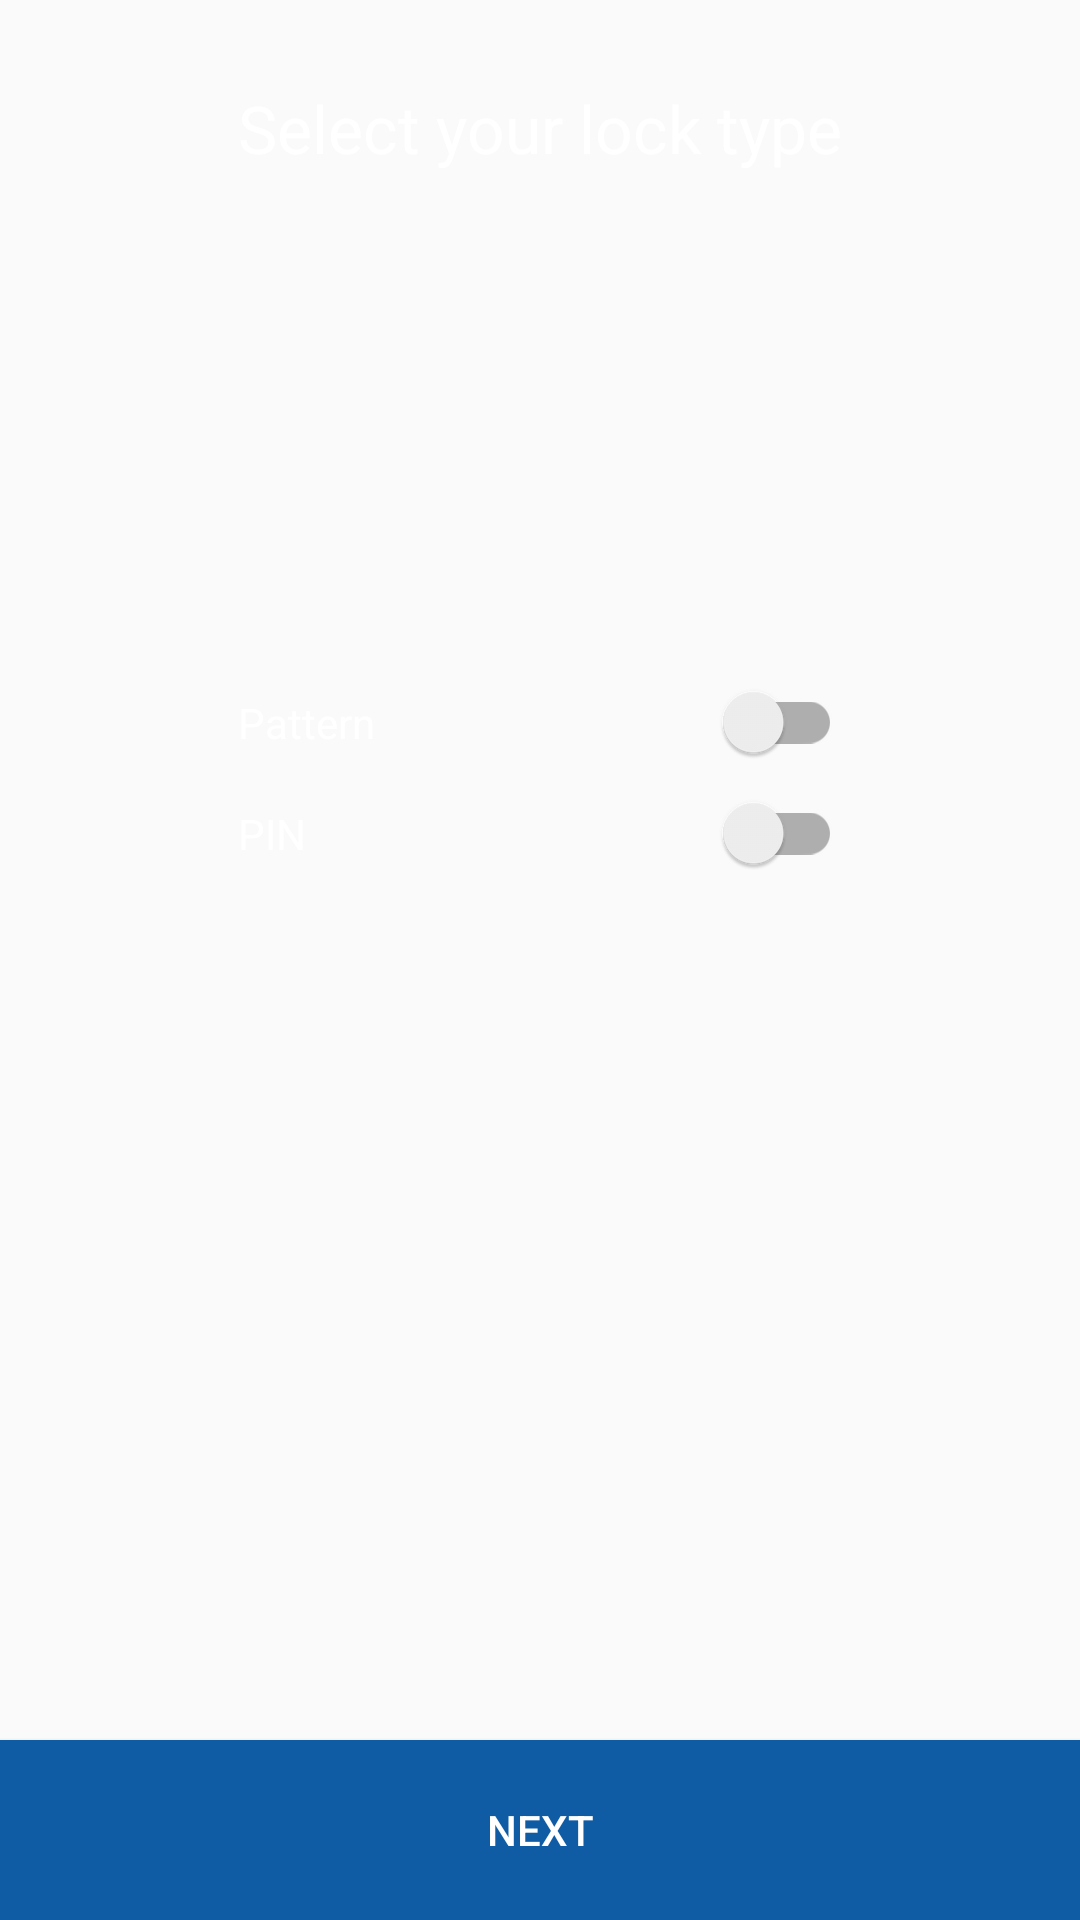

The Android layout XML behind this screen, and the referenced resources:
<!-- AndroidManifest.xml: application theme AppTheme -->
<!-- res/layout/set_lock_type.xml -->
<?xml version="1.0" encoding="utf-8"?>
<RelativeLayout xmlns:android="http://schemas.android.com/apk/res/android"
    android:layout_width="match_parent"
    android:layout_height="match_parent"
    android:background="@drawable/shape_main_activity_color">

    <TextView
        android:id="@+id/textView4"
        android:layout_width="wrap_content"
        android:layout_height="wrap_content"
        android:layout_alignParentTop="true"
        android:layout_centerHorizontal="true"
        android:layout_marginTop="28dp"
        android:text="@string/select_lock_type"
        android:textAppearance="?android:attr/textAppearanceLarge"
        android:textColor="#fff" />

    <android.support.v7.widget.SwitchCompat
        android:id="@+id/setPattern"
        android:layout_width="wrap_content"
        android:layout_height="wrap_content"
        android:layout_alignEnd="@+id/textView4"
        android:layout_alignLeft="@+id/textView4"
        android:layout_alignRight="@+id/textView4"
        android:layout_alignStart="@+id/textView4"
        android:layout_below="@+id/textView4"
        android:layout_marginTop="170dp"
        android:text="@string/pattern"
        android:textColor="#fff" />


    <android.support.v7.widget.SwitchCompat
        android:id="@+id/setNormalPINSwitch"
        android:layout_width="wrap_content"
        android:layout_height="wrap_content"
        android:layout_alignEnd="@+id/textView4"
        android:layout_alignLeft="@+id/textView4"
        android:layout_alignRight="@+id/textView4"
        android:layout_alignStart="@+id/textView4"
        android:layout_below="@+id/setPattern"
        android:layout_marginTop="10dp"
        android:text="@string/pin"
        android:textColor="#fff" />

    <Button
        android:id="@+id/strt"
        android:layout_width="wrap_content"
        android:layout_height="60dp"
        android:layout_alignParentBottom="true"
        android:layout_alignParentEnd="true"
        android:layout_alignParentLeft="true"
        android:layout_alignParentRight="true"
        android:layout_alignParentStart="true"
        android:background="#105ca4"
        android:text="@string/next"
        android:textColor="#fff" />

</RelativeLayout>
<!-- resources referenced by this layout -->
<resources>
  <string name="next">Next</string>
  <string name="pattern">Pattern</string>
  <string name="pin">PIN</string>
  <string name="select_lock_type">Select your lock type</string>
  <style name="AppTheme" parent="Theme.AppCompat.Light.NoActionBar">
          
          <item name="colorPrimary">@color/colorPrimary</item>
          <item name="colorPrimaryDark">@color/colorPrimaryDark</item>
          <item name="colorAccent">@color/colorAccent</item>
  
      </style>
  <color name="colorPrimary">#ba0000</color>
  <color name="colorPrimaryDark">#9f0000</color>
  <color name="colorAccent">#00BCD4</color>
</resources>
